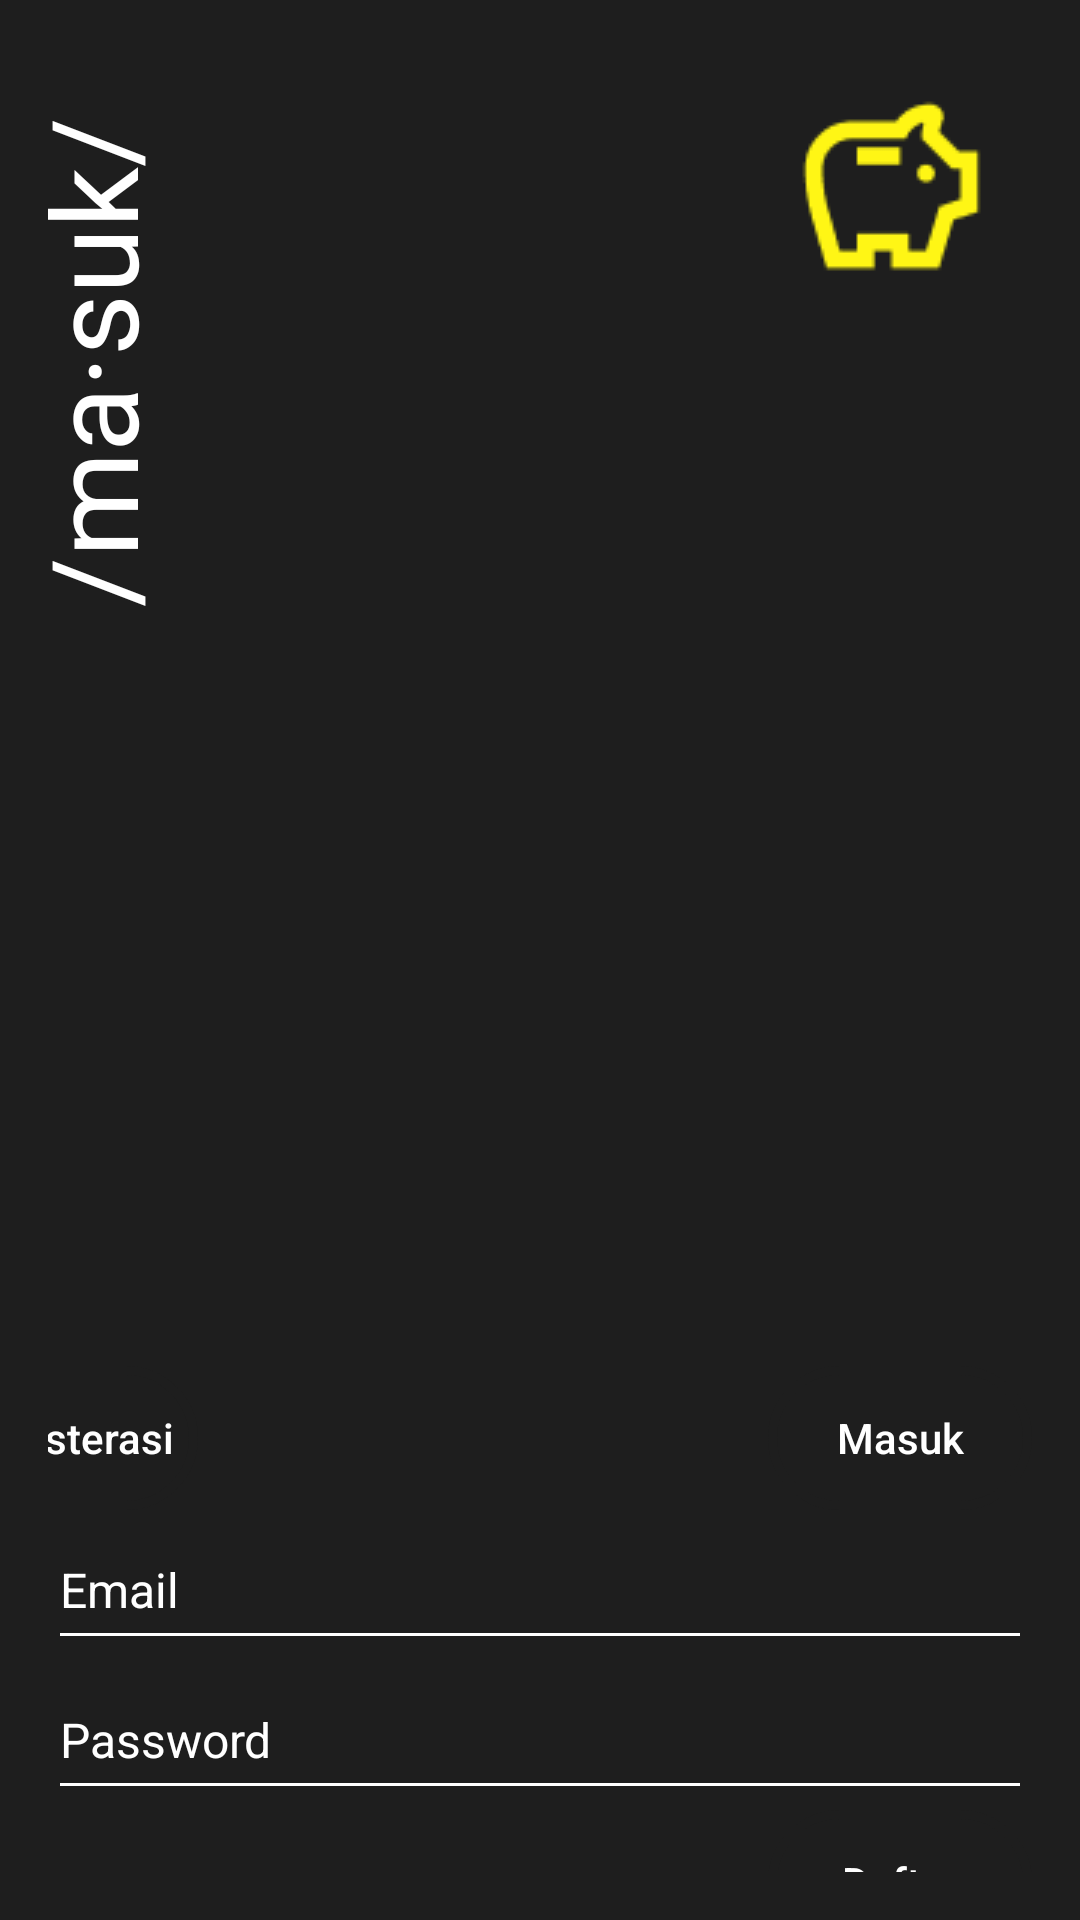

Here is an Android app screen rendered from its layout file. Give the layout XML and the strings, colors and styles it references.
<!-- AndroidManifest.xml: application theme Theme.Nyèlèngi -->
<!-- res/layout/activity_register.xml -->
<?xml version="1.0" encoding="utf-8"?>
<androidx.constraintlayout.widget.ConstraintLayout xmlns:android="http://schemas.android.com/apk/res/android"
    xmlns:app="http://schemas.android.com/apk/res-auto"
    xmlns:tools="http://schemas.android.com/tools"
    android:layout_width="match_parent"
    android:layout_height="match_parent"
    android:background="#1E1E1E"
    android:padding="16dp">

    <TextView
        android:id="@+id/judul"
        android:layout_width="wrap_content"
        android:layout_height="wrap_content"
        android:layout_marginTop="70dp"
        android:layout_marginEnd="300dp"
        android:gravity="center"
        android:padding="8dp"
        android:rotation="-90"
        android:text="/ma·suk/"
        android:fontFamily="@font/spacegroteskregular"
        android:textColor="@color/white"
        android:textSize="40dp"
        app:layout_constraintEnd_toEndOf="parent"
        app:layout_constraintStart_toStartOf="parent"
        app:layout_constraintTop_toTopOf="parent" />

    <Button
        android:id="@+id/btn_regis"
        android:layout_width="wrap_content"
        android:layout_height="wrap_content"
        android:layout_marginTop="300dp"
        android:background="@drawable/button1"
        android:text="Registerasi"
        android:textColor="@color/white"
        android:textAllCaps="false"
        app:layout_constraintTop_toBottomOf="@id/judul"
        app:layout_constraintRight_toLeftOf="@id/btn_daftar"
        android:layout_marginRight="190dp"
        style="?android:attr/borderlessButtonStyle"/>

    <Button
        android:id="@+id/btn_daftar"
        android:layout_width="wrap_content"
        android:layout_height="wrap_content"
        android:layout_marginTop="300dp"
        android:background="@drawable/button1"
        android:text="Masuk"
        android:textColor="@color/white"
        android:textAllCaps="false"
        app:layout_constraintRight_toRightOf="parent"
        app:layout_constraintTop_toBottomOf="@id/judul"
        style="?android:attr/borderlessButtonStyle"
        />

    <EditText
        android:id="@+id/etEmail"
        android:layout_width="match_parent"
        android:layout_height="wrap_content"
        android:ems="10"
        android:inputType="textEmailAddress"
        android:text="Email"
        android:hint="Tulis Pesan Disini..."
        android:textColor="@color/white"
        android:backgroundTint="@color/white"
        app:layout_constraintTop_toBottomOf="@id/btn_regis"
        app:layout_constraintLeft_toLeftOf="parent"
        app:layout_constraintRight_toRightOf="parent"
        android:minHeight="50dp"
        android:textSize="16sp"

        />

    <EditText
        android:id="@+id/etPass"
        android:layout_width="match_parent"
        android:layout_height="wrap_content"
        android:ems="10"
        android:inputType="textVisiblePassword"
        android:text="Password"
        android:hint="Password"
        android:textColor="@color/white"
        android:backgroundTint="@color/white"
        app:layout_constraintTop_toBottomOf="@id/etEmail"
        app:layout_constraintLeft_toLeftOf="parent"
        app:layout_constraintRight_toRightOf="parent"
        android:minHeight="50dp"
        android:textSize="16sp"
        />

    <Button
        android:layout_width="wrap_content"
        android:layout_height="wrap_content"
        app:layout_constraintTop_toBottomOf="@id/etPass"
        app:layout_constraintRight_toRightOf="parent"
        android:background="@drawable/button1"
        android:text="Daftar"
        android:textColor="@color/white"
        android:textAllCaps="false"
        style="?android:attr/borderlessButtonStyle"
        />

    <ImageView
        android:id="@+id/imageView2"
        android:layout_width="wrap_content"
        android:layout_height="wrap_content"
        app:layout_constraintBottom_toBottomOf="parent"
        app:layout_constraintEnd_toEndOf="parent"
        app:layout_constraintHorizontal_bias="0.953"
        app:layout_constraintStart_toStartOf="parent"
        app:layout_constraintTop_toTopOf="parent"
        app:layout_constraintVertical_bias="0.024"
        app:srcCompat="@drawable/savings__1_" />


</androidx.constraintlayout.widget.ConstraintLayout>
<!-- resources referenced by this layout -->
<resources>
  <!-- drawable button1 (drawable) -->
  <?xml version="1.0" encoding="utf-8"?>
  <shape xmlns:android="http://schemas.android.com/apk/res/android">
      <stroke android:width="3dp"
          android:color="#1E1E1E"
          android:fontFamily="@font/spacegroteskregular"
          />
  
      <corners android:radius="25dp" />
  
      <gradient android:angle="270"
          android:centerColor="#1E1E1E"
          android:endColor="#1E1E1E"
          android:startColor="#1E1E1E" />
  </shape>
  <!-- drawable savings__1_: png bitmap (drawable, 1522 bytes) -->
  <style name="Theme.Nyèlèngi" parent="Theme.AppCompat.Light.NoActionBar">
          
          <item name="colorPrimary">@color/purple_500</item>
          <item name="colorPrimaryVariant">@color/purple_700</item>
          <item name="colorOnPrimary">@color/white</item>
          
          <item name="colorSecondary">@color/teal_200</item>
          <item name="colorSecondaryVariant">@color/teal_700</item>
          <item name="colorOnSecondary">@color/black</item>
          
          <item name="android:statusBarColor">?attr/colorPrimaryVariant</item>
          
      </style>
  <!-- not gathered from this repository: default colours our renderer supplied (Android Studio template values) -->
  <color name="purple_500">#FF6200EE</color>
  <color name="purple_700">#FF3700B3</color>
  <color name="teal_200">#FF03DAC5</color>
  <color name="teal_700">#FF018786</color>
  <color name="black">#FF000000</color>
  <color name="white">#FFFFFFFF</color>
</resources>
